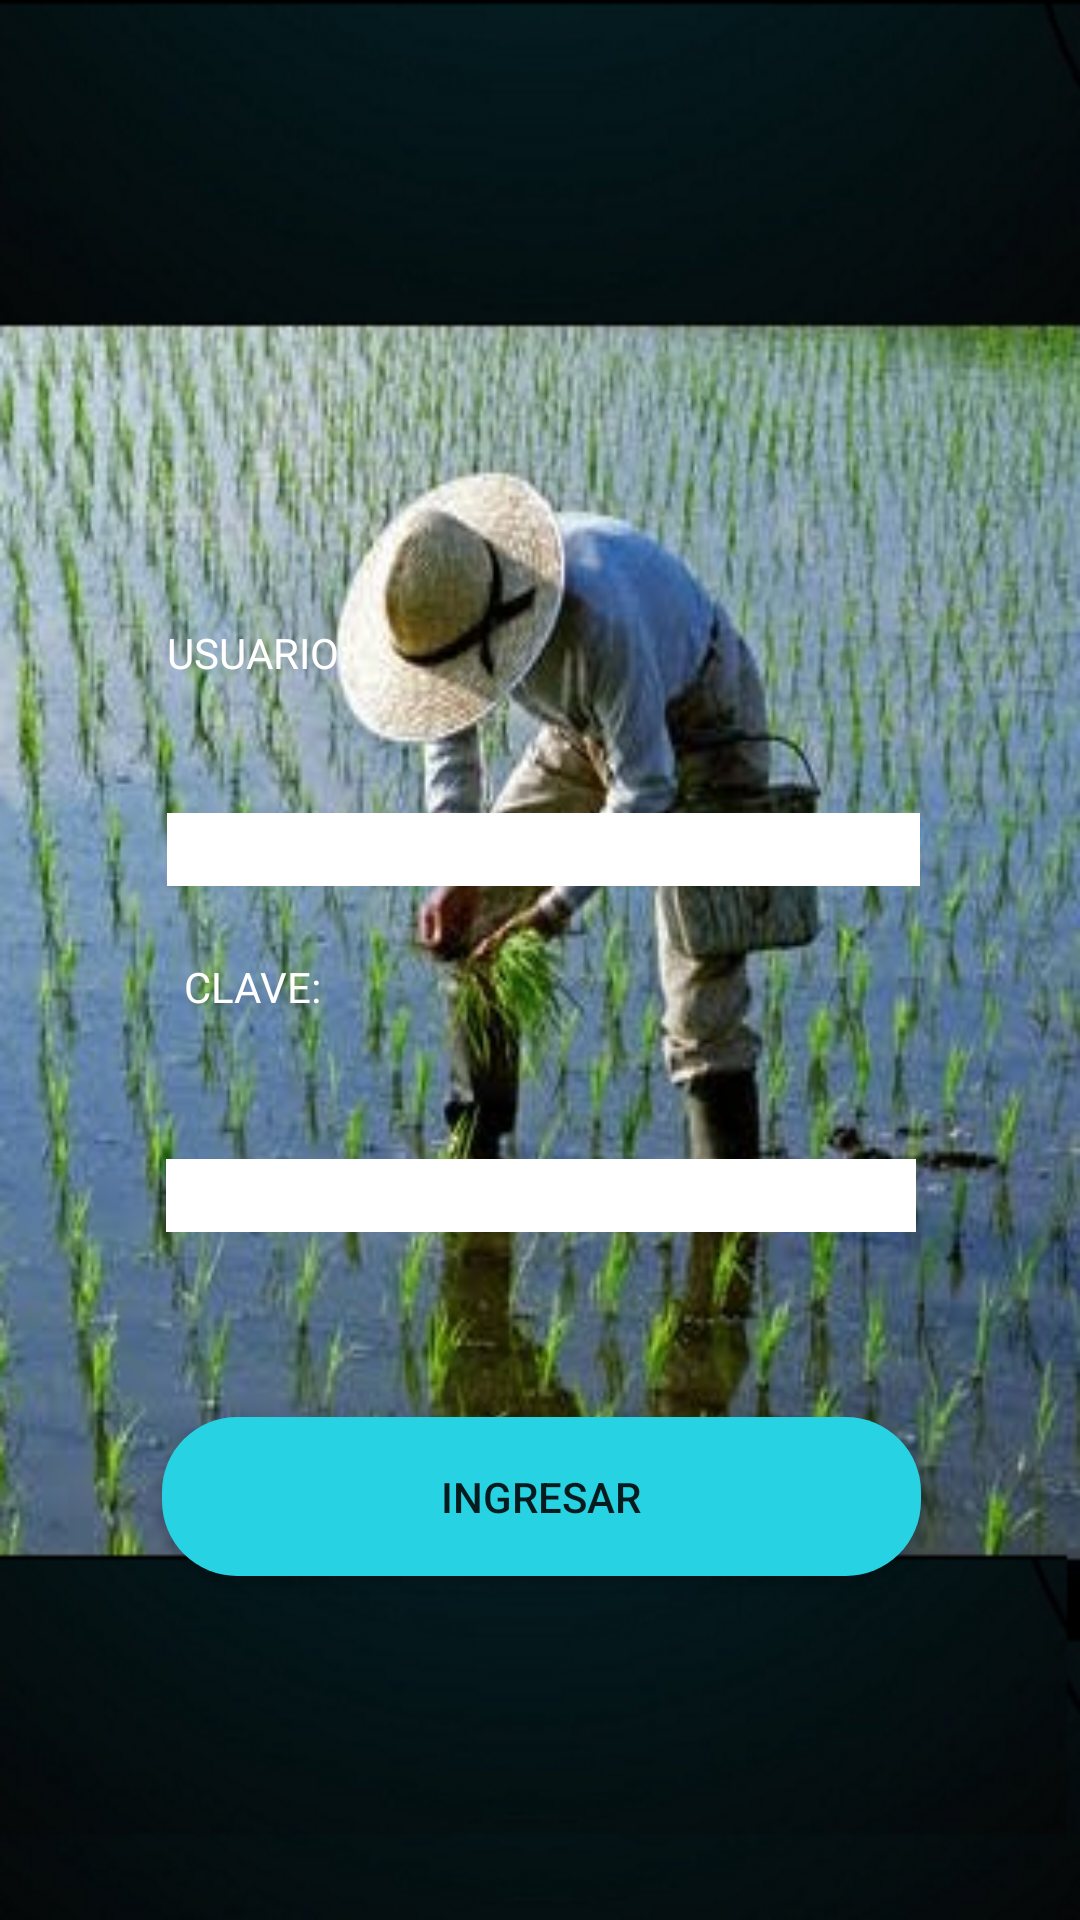

Android layout source for this screen:
<!-- AndroidManifest.xml: application theme Theme.Proyectodemoandroid -->
<!-- res/layout/activity_login.xml -->
<?xml version="1.0" encoding="utf-8"?>
<androidx.constraintlayout.widget.ConstraintLayout xmlns:android="http://schemas.android.com/apk/res/android"
    xmlns:app="http://schemas.android.com/apk/res-auto"
    xmlns:tools="http://schemas.android.com/tools"
    android:layout_width="match_parent"
    android:layout_height="match_parent"

    android:background="@drawable/demo"
    tools:context=".activity_login">

    <TextView
        android:id="@+id/lbl_mensaje"
        android:layout_width="128dp"
        android:layout_height="23dp"
        android:layout_marginStart="8dp"
        android:layout_marginTop="24dp"
        android:layout_marginEnd="8dp"
        android:text="@string/lbl_clave"
        android:textColor="@color/colorTitulos"
        app:layout_constraintEnd_toEndOf="parent"
        app:layout_constraintHorizontal_bias="0.247"
        app:layout_constraintStart_toStartOf="parent"
        app:layout_constraintTop_toBottomOf="@+id/txtusuario" />

    <TextView
        android:id="@+id/textView2"
        android:layout_width="128dp"
        android:layout_height="23dp"
        android:layout_marginStart="8dp"
        android:layout_marginTop="208dp"
        android:layout_marginEnd="8dp"
        android:text="@string/lbl_usuario"
        android:textColor="@color/colorTitulos"
        app:layout_constraintEnd_toEndOf="parent"
        app:layout_constraintHorizontal_bias="0.22"
        app:layout_constraintStart_toStartOf="parent"
        app:layout_constraintTop_toTopOf="parent" />

    <EditText
        android:id="@+id/txtusuario"
        android:layout_width="251dp"
        android:layout_height="wrap_content"
        android:layout_marginStart="8dp"
        android:layout_marginTop="40dp"
        android:layout_marginEnd="8dp"
        android:background="@color/colorBackGround"
        android:ems="10"
        android:inputType="textPersonName"
        app:layout_constraintEnd_toEndOf="parent"
        app:layout_constraintHorizontal_bias="0.513"
        app:layout_constraintStart_toStartOf="parent"
        app:layout_constraintTop_toBottomOf="@+id/textView2" />

    <Button
        android:id="@+id/bntIngreso"
        android:layout_width="253dp"
        android:layout_height="53dp"
        android:layout_marginStart="8dp"
        android:layout_marginTop="36dp"
        android:layout_marginEnd="8dp"
        android:layout_marginBottom="8dp"
        android:background="@drawable/boton_redondo"
        android:onClick="bnt_Ingresar"
        android:text="@string/bnt_login"
        app:layout_constraintBottom_toBottomOf="parent"
        app:layout_constraintEnd_toEndOf="parent"
        app:layout_constraintHorizontal_bias="0.507"
        app:layout_constraintStart_toStartOf="parent"
        app:layout_constraintTop_toBottomOf="@+id/txtclave"
        app:layout_constraintVertical_bias="0.194" />

    <EditText
        android:id="@+id/txtclave"
        android:layout_width="250dp"
        android:layout_height="wrap_content"
        android:layout_marginStart="8dp"
        android:layout_marginTop="44dp"
        android:layout_marginEnd="8dp"
        android:background="@color/colorBackGround"
        android:ems="10"
        android:inputType="textPassword"
        app:layout_constraintEnd_toEndOf="parent"
        app:layout_constraintHorizontal_bias="0.503"
        app:layout_constraintStart_toStartOf="parent"
        app:layout_constraintTop_toBottomOf="@+id/lbl_mensaje" />


</androidx.constraintlayout.widget.ConstraintLayout>
<!-- resources referenced by this layout -->
<resources>
  <color name="colorBackGround">#ffffff</color>
  <color name="colorTitulos">#ffffff</color>
  <!-- drawable boton_redondo (drawable) -->
  <?xml version="1.0" encoding="utf-8"?>
  <shape xmlns:android="http://schemas.android.com/apk/res/android"
          android:shape="rectangle">
          <size android:width="50dp" android:height="50dp"></size>
          <corners android:radius="25dp"></corners>
          <solid android:color="#27D2E3"></solid>
  </shape>
  <!-- drawable demo: png bitmap (drawable, 280868 bytes) -->
  <string name="bnt_login">INGRESAR</string>
  <string name="lbl_clave">CLAVE:</string>
  <string name="lbl_usuario">USUARIO:</string>
  <style name="Theme.Proyectodemoandroid" parent="Theme.MaterialComponents.DayNight.DarkActionBar">
          
          <item name="colorPrimary">@color/purple_500</item>
          <item name="colorPrimaryVariant">@color/purple_700</item>
          <item name="colorOnPrimary">@color/white</item>
          
          <item name="colorSecondary">@color/teal_200</item>
          <item name="colorSecondaryVariant">@color/teal_700</item>
          <item name="colorOnSecondary">@color/black</item>
          
          <item name="android:statusBarColor" tools:targetApi="l">?attr/colorPrimaryVariant</item>
          
      </style>
  <color name="purple_500">#09693B</color>
  <color name="purple_700">#09693B</color>
  <color name="white">#FFFFFFFF</color>
  <color name="teal_200">#FF03DAC5</color>
  <color name="teal_700">#FF018786</color>
  <color name="black">#FF000000</color>
</resources>
